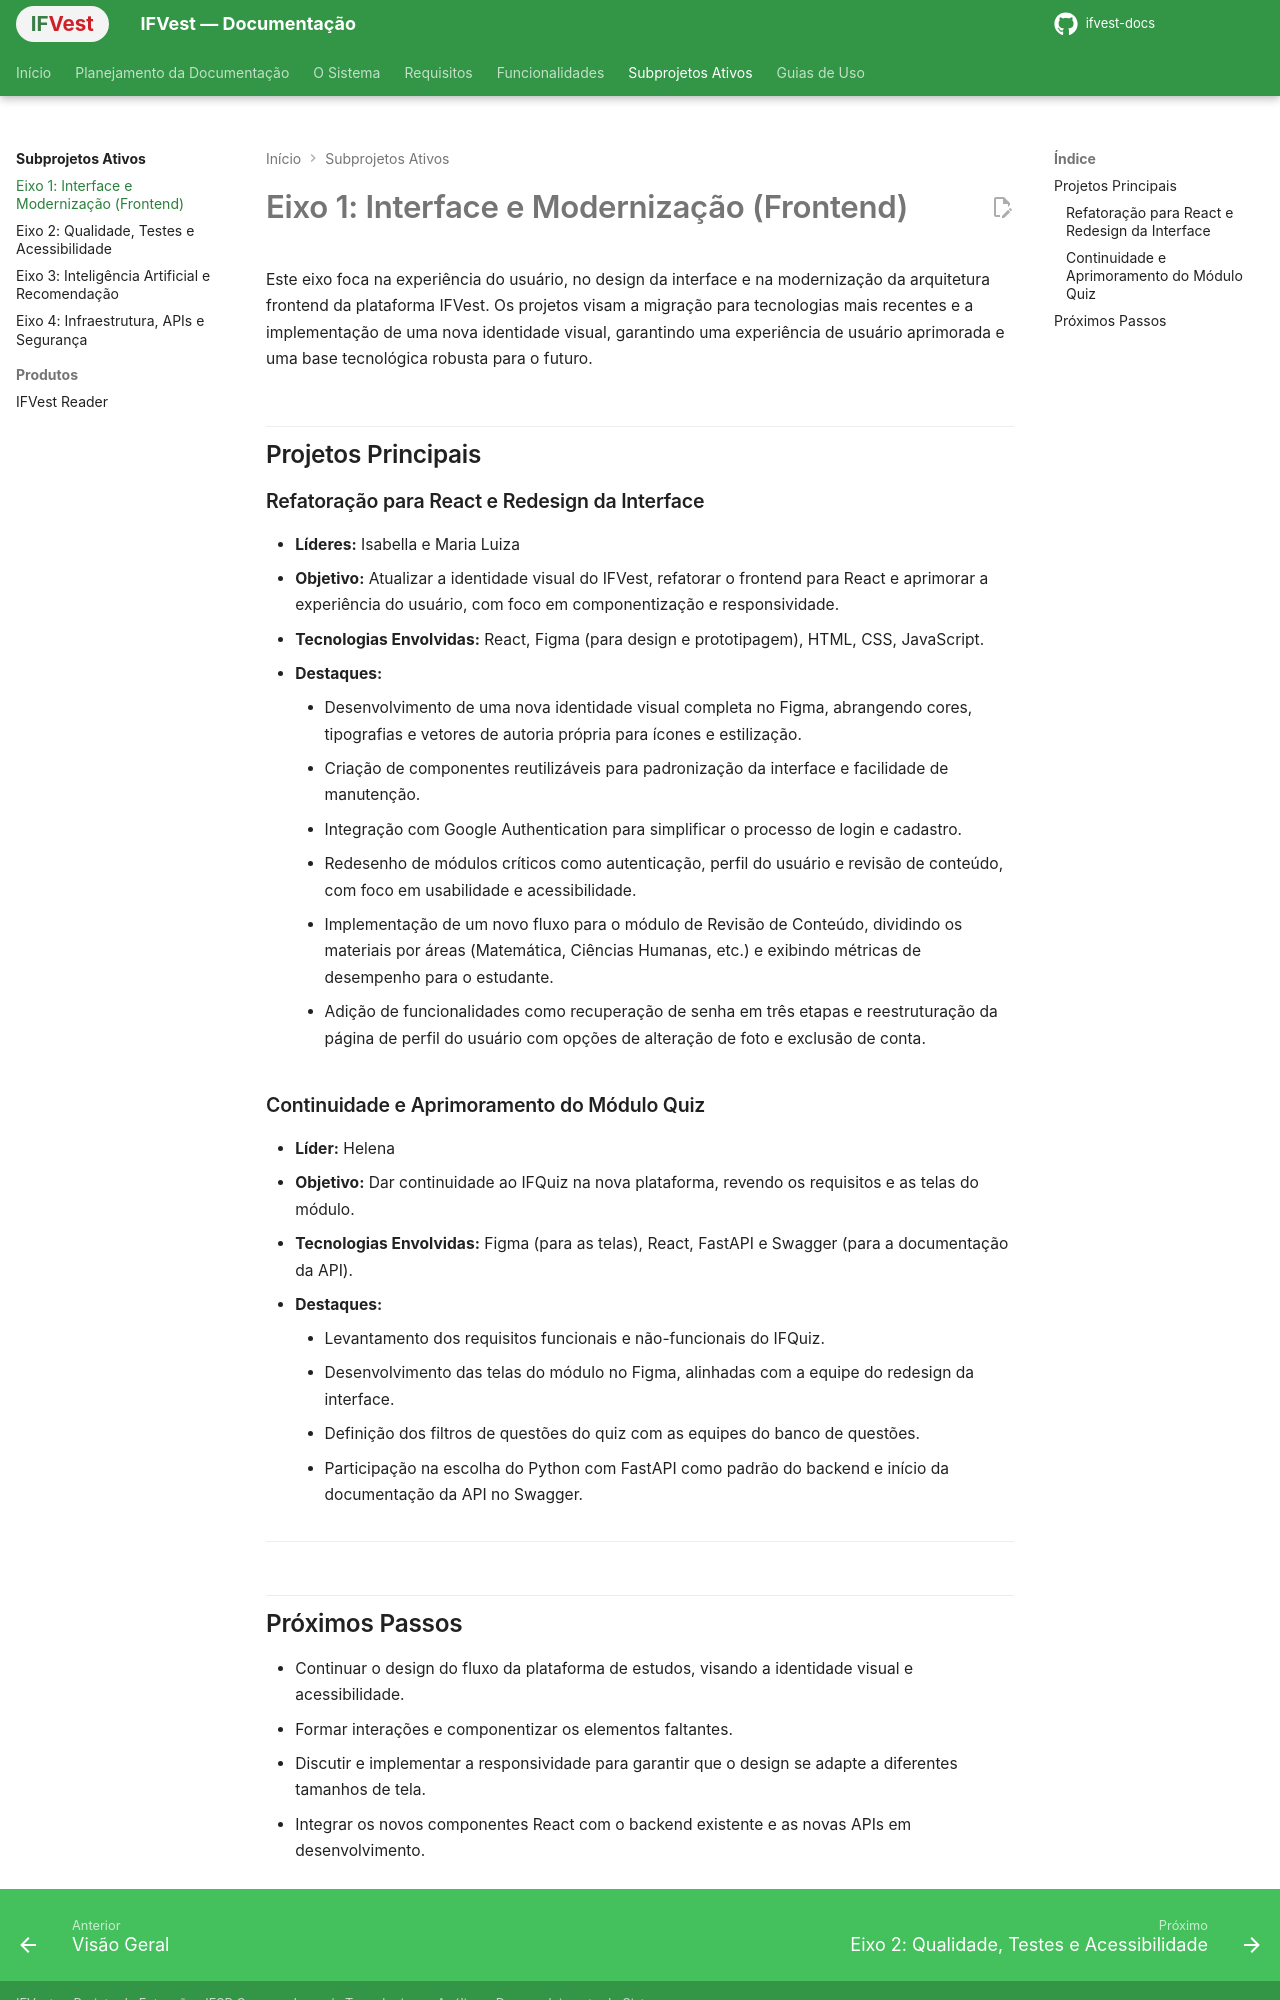

repository: ifvest-project/ifvest-docs · page: subprojetos/frontend/index.html · generator: mkdocs

# Eixo 1: Interface e Modernização (Frontend)

Este eixo foca na experiência do usuário, no design da interface e na modernização da arquitetura frontend da plataforma IFVest. Os projetos visam a migração para tecnologias mais recentes e a implementação de uma nova identidade visual, garantindo uma experiência de usuário aprimorada e uma base tecnológica robusta para o futuro.

## Projetos Principais

### Refatoração para React e Redesign da Interface

*   **Líderes:** Isabella e Maria Luiza
*   **Objetivo:** Atualizar a identidade visual do IFVest, refatorar o frontend para React e aprimorar a experiência do usuário, com foco em componentização e responsividade.
*   **Tecnologias Envolvidas:** React, Figma (para design e prototipagem), HTML, CSS, JavaScript.
*   **Destaques:**
    *   Desenvolvimento de uma nova identidade visual completa no Figma, abrangendo cores, tipografias e vetores de autoria própria para ícones e estilização.
    *   Criação de componentes reutilizáveis para padronização da interface e facilidade de manutenção.
    *   Integração com Google Authentication para simplificar o processo de login e cadastro.
    *   Redesenho de módulos críticos como autenticação, perfil do usuário e revisão de conteúdo, com foco em usabilidade e acessibilidade.
    *   Implementação de um novo fluxo para o módulo de Revisão de Conteúdo, dividindo os materiais por áreas (Matemática, Ciências Humanas, etc.) e exibindo métricas de desempenho para o estudante.
    *   Adição de funcionalidades como recuperação de senha em três etapas e reestruturação da página de perfil do usuário com opções de alteração de foto e exclusão de conta.

### Continuidade e Aprimoramento do Módulo Quiz

*   **Líder:** Helena
*   **Objetivo:** Dar continuidade ao IFQuiz na nova plataforma, revendo os requisitos e as telas do módulo.
*   **Tecnologias Envolvidas:** Figma (para as telas), React, FastAPI e Swagger (para a documentação da API).
*   **Destaques:**
    *   Levantamento dos requisitos funcionais e não-funcionais do IFQuiz.
    *   Desenvolvimento das telas do módulo no Figma, alinhadas com a equipe do redesign da interface.
    *   Definição dos filtros de questões do quiz com as equipes do banco de questões.
    *   Participação na escolha do Python com FastAPI como padrão do backend e início da documentação da API no Swagger.

---
